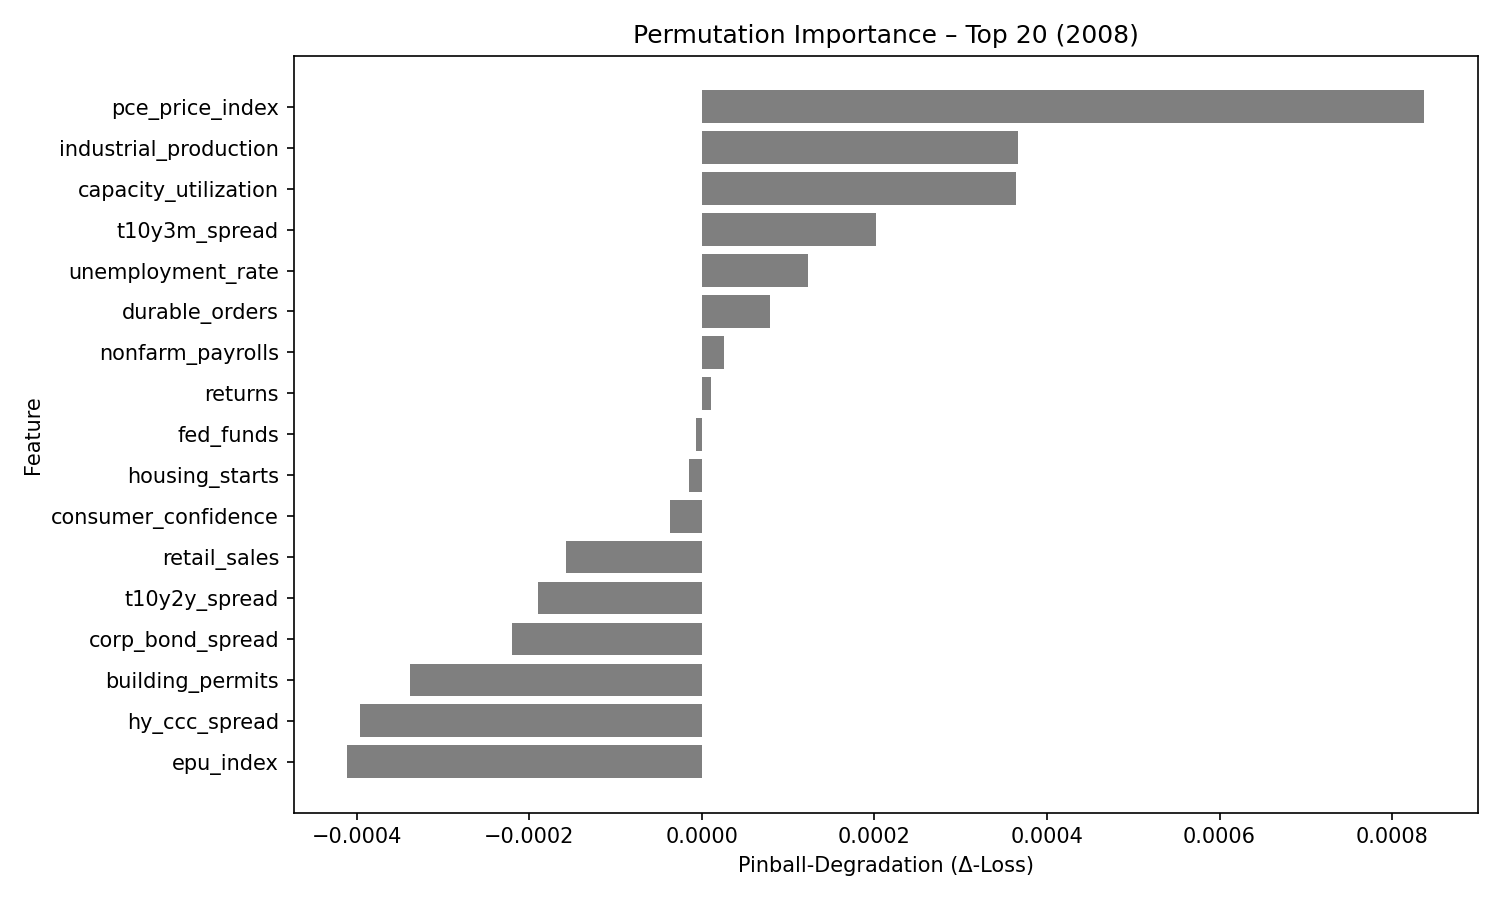

Data behind this chart, as committed beside it:
feature, pinball_degradation
pce_price_index, 0.0008366
industrial_production, 0.0003663
capacity_utilization, 0.0003643
t10y3m_spread, 0.0002023
unemployment_rate, 0.000123
durable_orders, 7.8543555e-05
nonfarm_payrolls, 2.6158988e-05
returns, 1.0796357e-05
fed_funds, -6.5406784e-06
housing_starts, -1.4392193e-05
consumer_confidence, -3.6898535e-05
retail_sales, -0.0001579
t10y2y_spread, -0.0001901
corp_bond_spread, -0.0002198
building_permits, -0.0003381
hy_ccc_spread, -0.0003959
epu_index, -0.0004108
